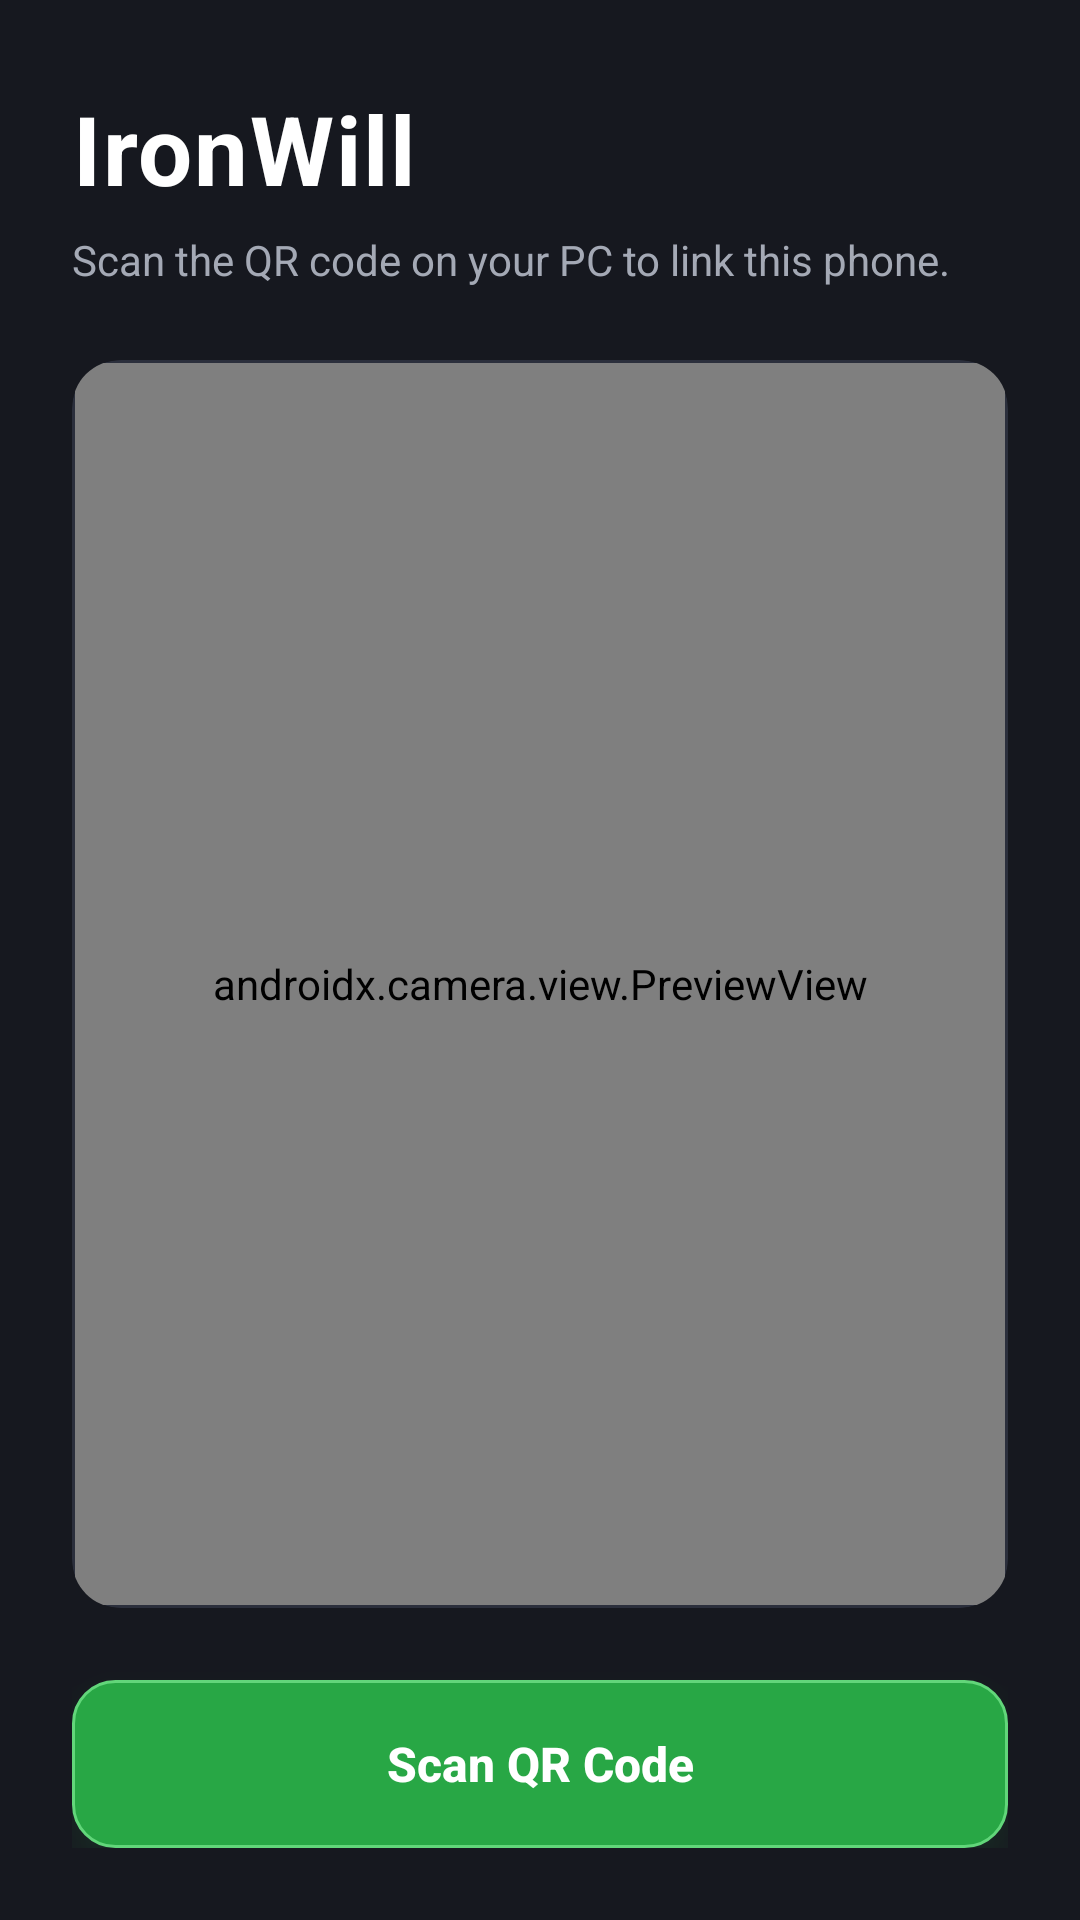

Here is an Android app screen rendered from its layout file. Give the layout XML and the strings, colors and styles it references.
<!-- AndroidManifest.xml: application theme Theme.FocusCompanion -->
<!-- res/layout/activity_scan_intro.xml -->
<?xml version="1.0" encoding="utf-8"?>
<LinearLayout xmlns:android="http://schemas.android.com/apk/res/android"
    xmlns:app="http://schemas.android.com/apk/res-auto"
    android:id="@+id/scanIntroRoot"
    android:layout_width="match_parent"
    android:layout_height="match_parent"
    android:background="@color/iw_slate"
    android:orientation="vertical"
    android:paddingStart="24dp"
    android:paddingTop="28dp"
    android:paddingEnd="24dp"
    android:paddingBottom="24dp">

    <TextView
        android:layout_width="wrap_content"
        android:layout_height="wrap_content"
        android:letterSpacing="0.02"
        android:text="IronWill"
        android:textColor="@color/white"
        android:textSize="32sp"
        android:textStyle="bold" />

    <TextView
        android:layout_width="wrap_content"
        android:layout_height="wrap_content"
        android:layout_marginTop="6dp"
        android:text="Scan the QR code on your PC to link this phone."
        android:textColor="@color/iw_muted"
        android:textSize="14sp" />

    <FrameLayout
        android:layout_width="match_parent"
        android:layout_height="0dp"
        android:layout_marginTop="24dp"
        android:layout_weight="1"
        android:background="@drawable/ironwill_card"
        android:clipToOutline="true"
        android:padding="1dp">

        <androidx.camera.view.PreviewView
            android:id="@+id/viewFinder"
            android:layout_width="match_parent"
            android:layout_height="match_parent" />
    </FrameLayout>

    <androidx.appcompat.widget.AppCompatButton
        android:id="@+id/btnOpenScanner"
        style="@style/IronWillEmeraldButton"
        android:layout_width="match_parent"
        android:layout_height="56dp"
        android:layout_marginTop="24dp"
        android:text="Scan QR Code"
        app:backgroundTint="@null" />
</LinearLayout>
<!-- resources referenced by this layout -->
<resources>
  <color name="iw_muted">#a4a9b5</color>
  <color name="iw_slate">#16181f</color>
  <color name="white">#FFFFFFFF</color>
  <!-- drawable ironwill_card (drawable) -->
  <?xml version="1.0" encoding="utf-8"?>
  <shape xmlns:android="http://schemas.android.com/apk/res/android" android:shape="rectangle">
      <solid android:color="@color/iw_card" />
      <stroke android:width="1dp" android:color="@color/iw_border" />
      <corners android:radius="16dp" />
  </shape>
  <style name="IronWillEmeraldButton" parent="Widget.AppCompat.Button">
          <item name="android:background">@drawable/ironwill_connect_button</item>
          <item name="backgroundTint">@null</item>
          <item name="android:backgroundTint">@null</item>
          <item name="android:elevation">10dp</item>
          <item name="android:outlineSpotShadowColor">@color/iw_emerald_glow</item>
          <item name="android:outlineAmbientShadowColor">@color/iw_emerald_glow</item>
          <item name="android:stateListAnimator">@null</item>
          <item name="android:textAllCaps">false</item>
          <item name="android:textColor">@color/white</item>
          <item name="android:textSize">16sp</item>
          <item name="android:textStyle">bold</item>
      </style>
  <style name="Theme.FocusCompanion" parent="Theme.Material3.Dark.NoActionBar">
          <item name="android:windowBackground">@color/iw_slate</item>
          <item name="android:statusBarColor">@color/iw_slate</item>
          <item name="android:navigationBarColor">@color/iw_slate</item>
          <item name="android:windowLightStatusBar">false</item>
          <item name="android:windowLightNavigationBar" tools:targetApi="27">false</item>
          <item name="android:forceDarkAllowed" tools:targetApi="29">false</item>
          <item name="android:windowAnimationStyle">@style/IronWillActivityAnim</item>
          <item name="colorPrimary">@color/iw_emerald</item>
          <item name="colorOnPrimary">@color/white</item>
          <item name="colorSurface">@color/iw_slate</item>
          <item name="colorOnSurface">@color/white</item>
          <item name="android:textColorPrimary">@color/white</item>
          <item name="android:textColorSecondary">@color/iw_muted</item>
      </style>
  <color name="iw_card">#1c1f28</color>
  <color name="iw_border">#2b2f3c</color>
  <!-- drawable ironwill_connect_button (drawable) -->
  <?xml version="1.0" encoding="utf-8"?>
  <ripple xmlns:android="http://schemas.android.com/apk/res/android" android:color="#40FFFFFF">
      <item>
          <shape android:shape="rectangle">
              <solid android:color="@color/iw_emerald" />
              <stroke android:width="1dp" android:color="@color/iw_emerald_edge" />
              <corners android:radius="14dp" />
          </shape>
      </item>
  </ripple>
  <color name="iw_emerald_glow">#8028a745</color>
  <style name="IronWillActivityAnim">
          <item name="android:activityOpenEnterAnimation">@anim/iw_fade_in</item>
          <item name="android:activityOpenExitAnimation">@anim/iw_hold</item>
          <item name="android:activityCloseEnterAnimation">@anim/iw_hold</item>
          <item name="android:activityCloseExitAnimation">@anim/iw_fade_out</item>
      </style>
  <color name="iw_emerald">#28a745</color>
  <color name="iw_emerald_edge">#62d67a</color>
</resources>
